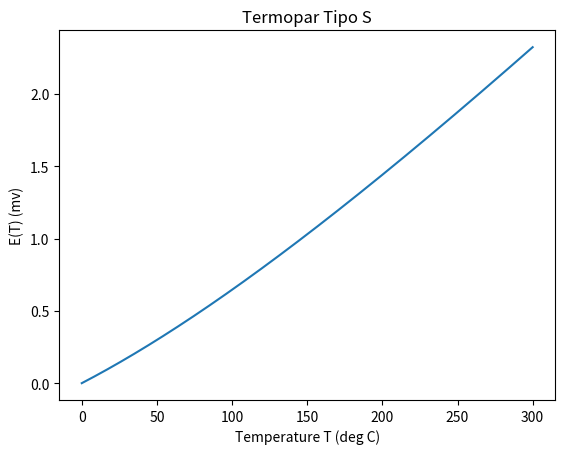

Write the Python code that produced this figure.
import matplotlib.pyplot as plt
import numpy as np

temp = [0]*601
p = 0
for i in range(0,601):
    temp[i] = p
    p = p + 0.5

S_coef = [0, 0.540313308631E-02, 0.125934289740E-04, -0.232477968689E-07, 0.322028823036E-10, -0.331465196389E-13, 0.255744251786E-16, -0.125068871393E-19, 0.271443176145E-23]
sum = 0
E= [0]*601

for i in range(0,601):
    for j in range(0,8):
      sum = sum + (S_coef[j]*(temp[i])**j)
    E[i] = sum
    sum = 0

print(E[100])
plt.plot(temp, E)
plt.xlabel('Temperature T (deg C)')
plt.ylabel('E(T) (mv)')
plt.title('Termopar Tipo S')
plt.show()